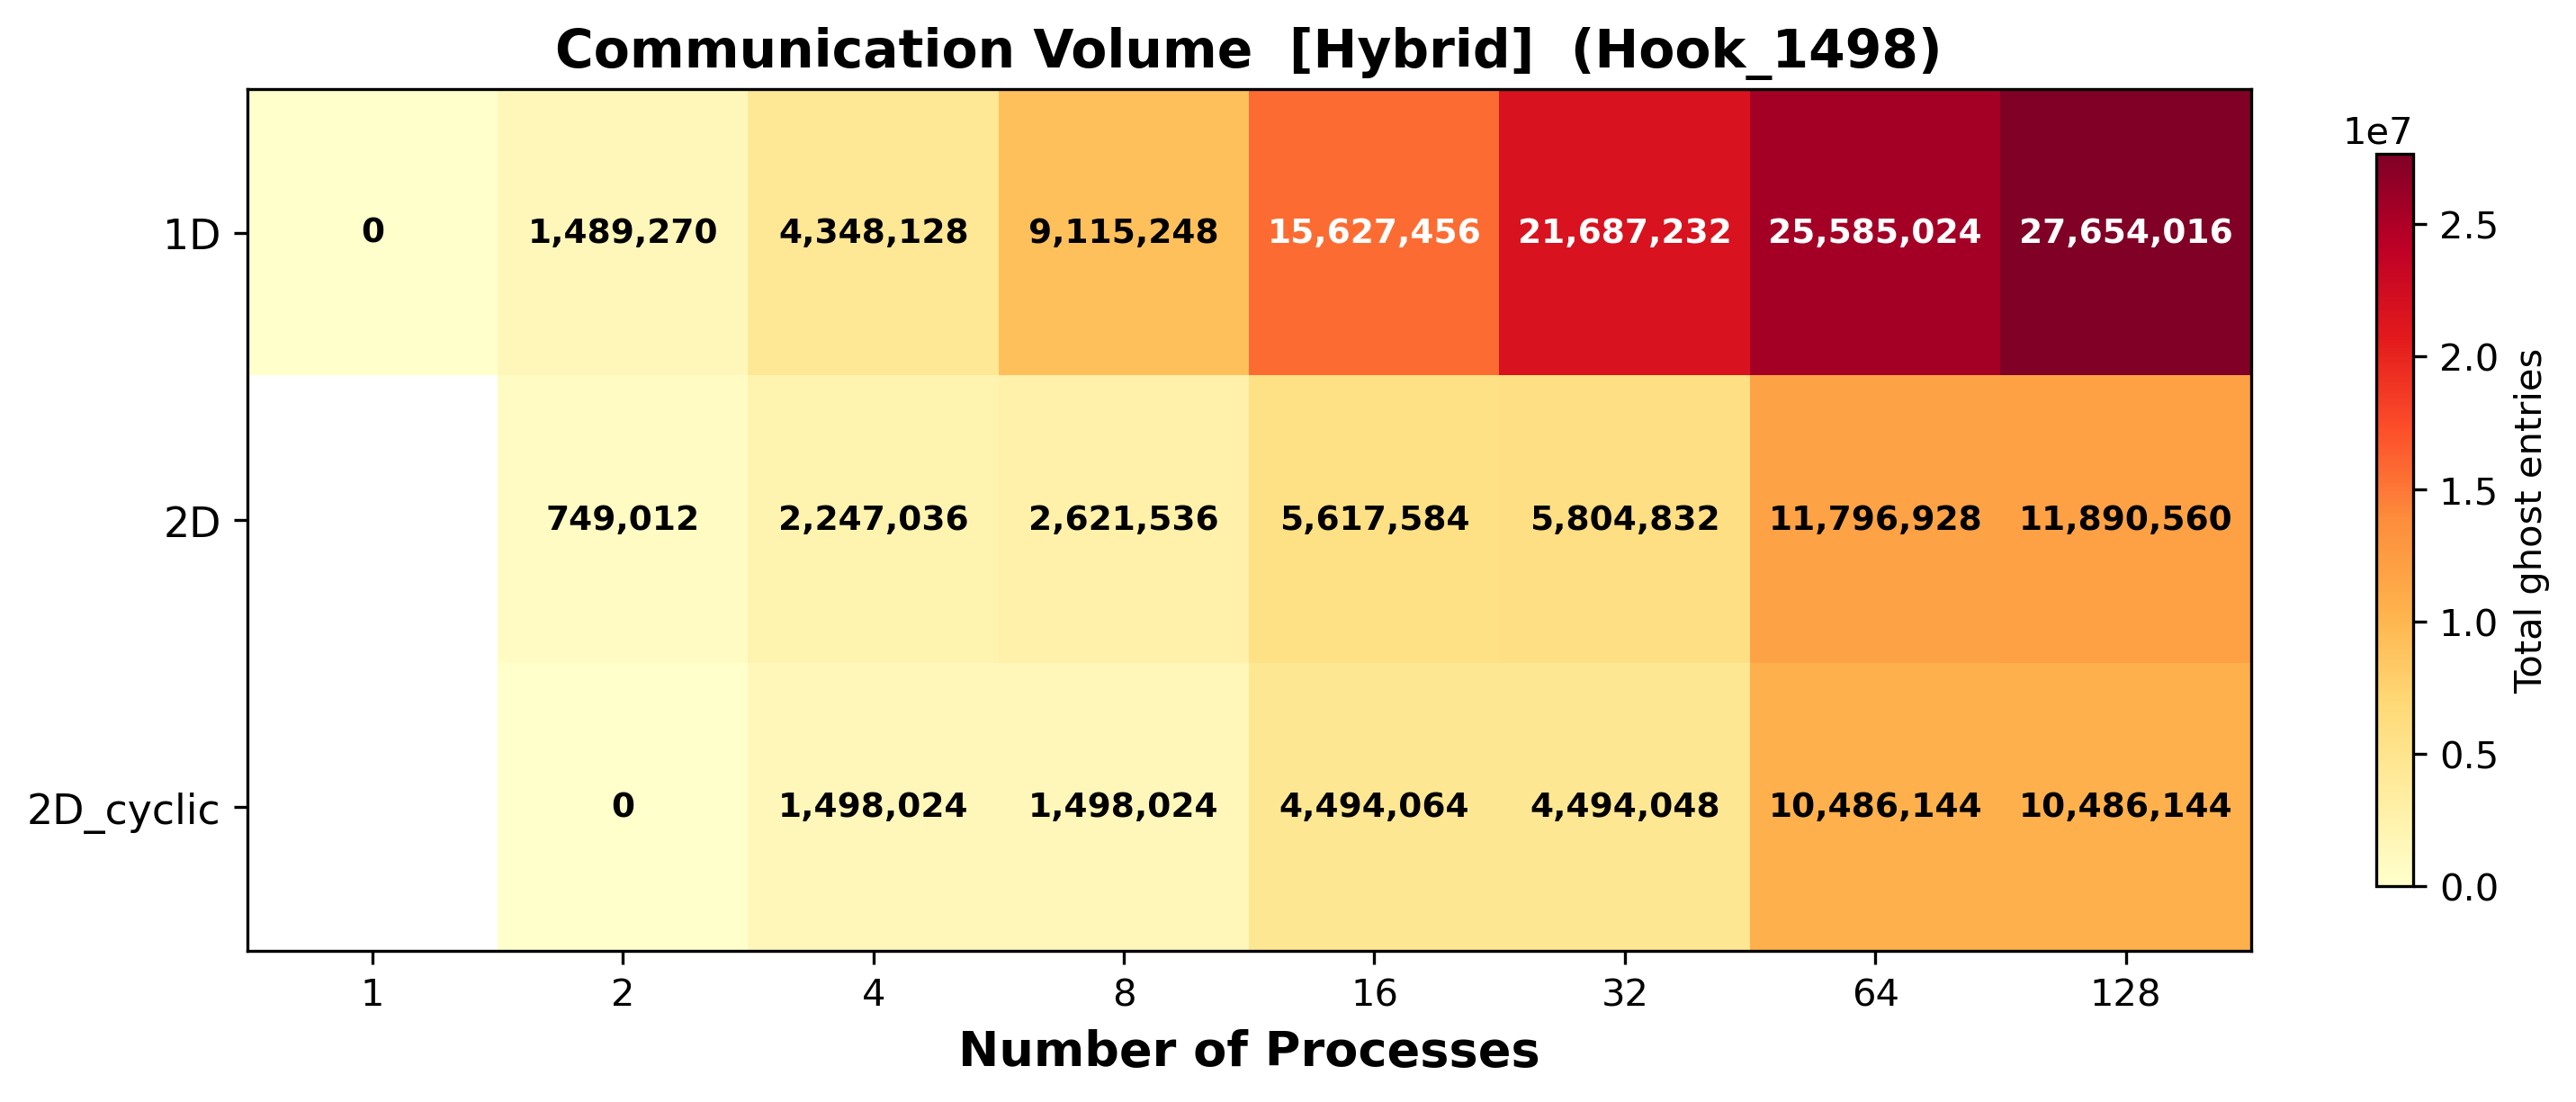

Source data for this figure (header and first rows):
distribution, num_procs, ghost_entries_min, ghost_entries_mean, ghost_entries_max, ghost_volume_total, load_imbalance
1D, 1, 0, 0.0, 0, 0, 0.0
1D, 2, 744635, 744635, 744635, 1489270, 1.0
1D, 4, 1087032, 1087032, 1087032, 4348128, 1.0
1D, 8, 1139406, 1139406, 1139406, 9115248, 1.0
1D, 16, 976716, 976716, 976716, 15627456, 1.0
1D, 32, 677726, 677726, 677726, 21687232, 1.0
1D, 64, 399766, 399766, 399766, 25585024, 1.0
1D, 128, 216047, 216047, 216047, 27654016, 1.0
2D, 2, 374506, 374506, 374506, 749012, 1.0
2D, 4, 561759, 561759, 561759, 2247036, 1.0
2D, 8, 327692, 327692, 327692, 2621536, 1.0
2D, 16, 351099, 351099, 351099, 5617584, 1.0
2D, 32, 181401, 181401, 181401, 5804832, 1.0
2D, 64, 184327, 184327, 184327, 11796928, 1.0
2D, 128, 92895, 92895, 92895, 11890560, 1.0
2D_cyclic, 2, 0, 0.0, 0, 0, 0.0
2D_cyclic, 4, 374506, 374506, 374506, 1498024, 1.0
2D_cyclic, 8, 187253, 187253, 187253, 1498024, 1.0
2D_cyclic, 16, 280879, 280879, 280879, 4494064, 1.0
2D_cyclic, 32, 140439, 140439, 140439, 4494048, 1.0
2D_cyclic, 64, 163846, 163846, 163846, 10486144, 1.0
2D_cyclic, 128, 81923, 81923, 81923, 10486144, 1.0
